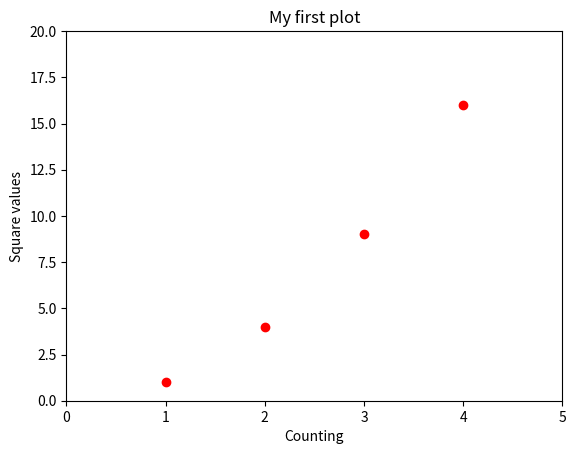

Python code for this plot:
# coding: utf-8
# код у ваших комірках (приклад для демо)
import matplotlib.pyplot as plt

plt.axis([0, 5, 0, 20])
plt.title('My first plot')
plt.xlabel('Counting')
plt.ylabel('Square values')
plt.plot([1, 2, 3, 4], [1, 4, 9, 16], 'ro')
print("hello world")
